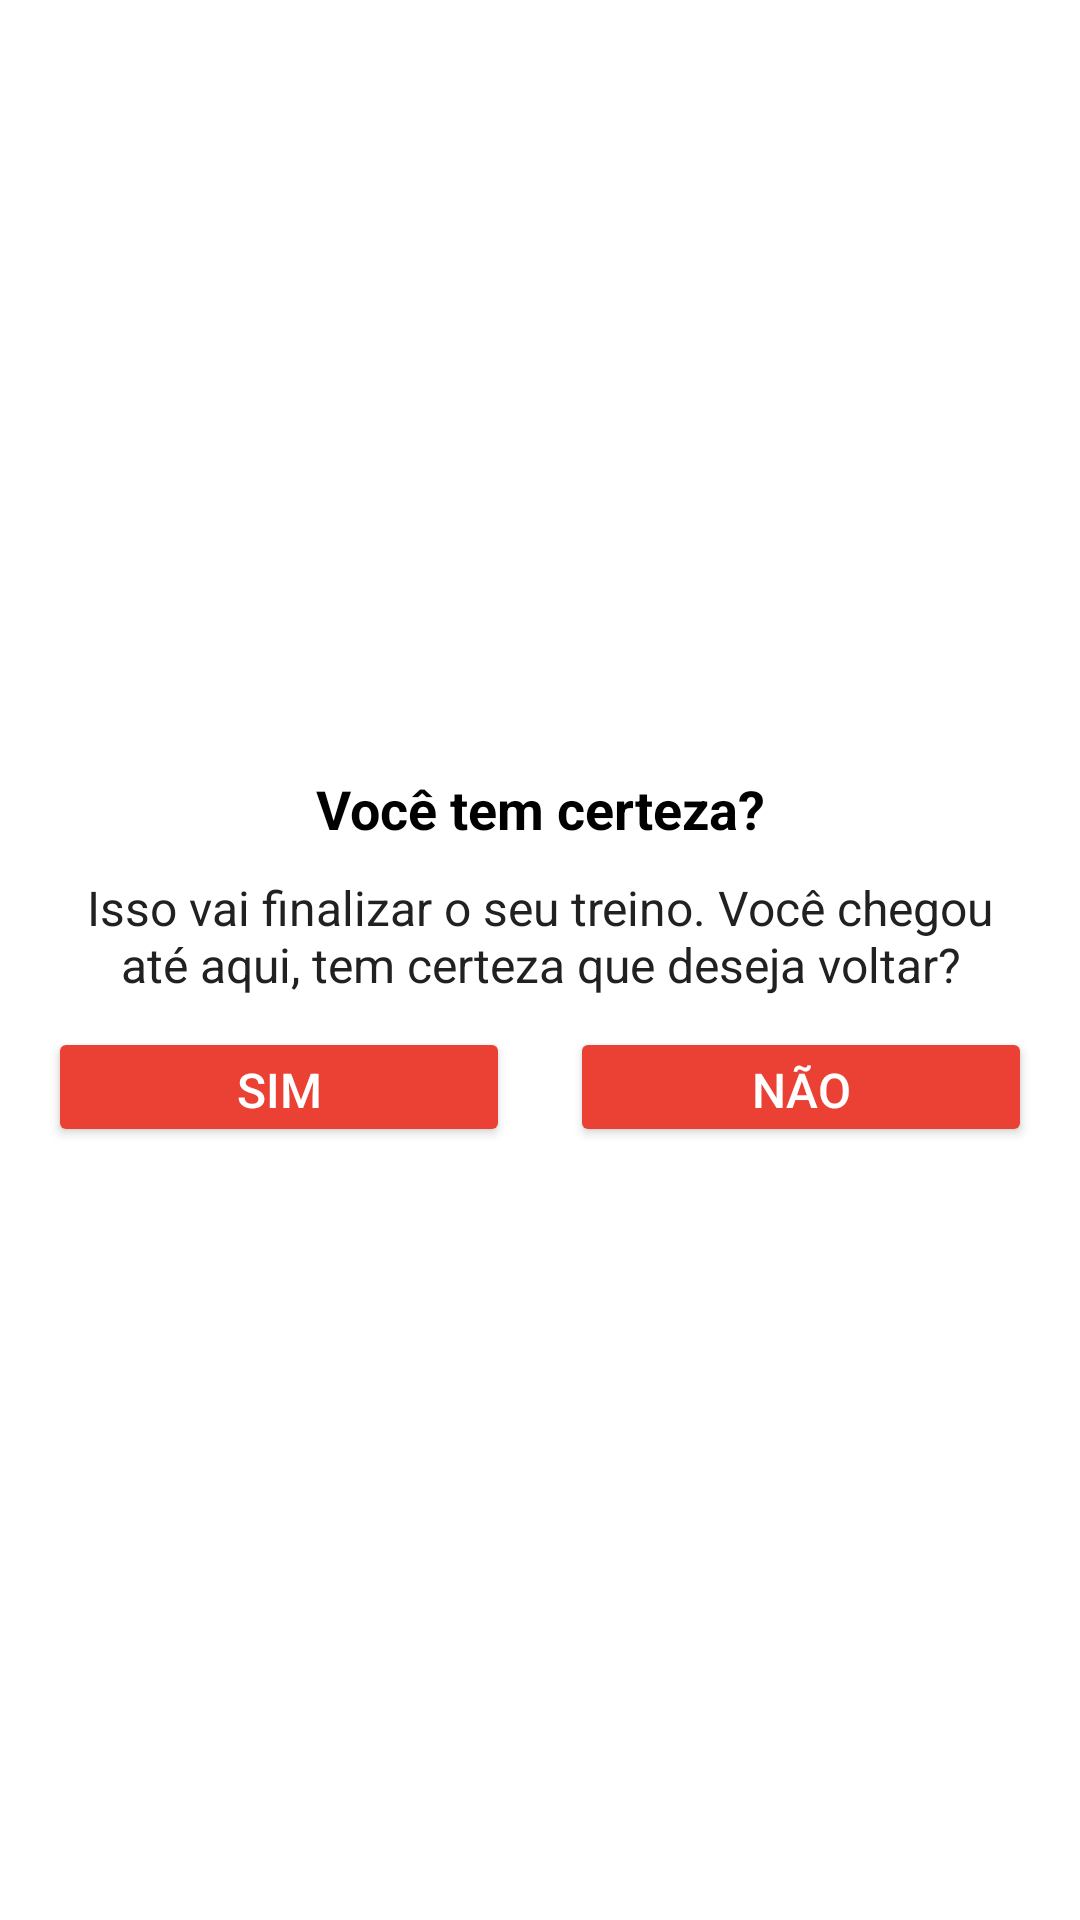

Reconstruct the res/layout file that produces this screen, plus the resources it refers to.
<!-- AndroidManifest.xml: application theme Theme.7MinuteWorkout -->
<!-- res/layout/dialog_custom_back_confirmation.xml -->
<?xml version="1.0" encoding="utf-8"?>
<LinearLayout xmlns:android="http://schemas.android.com/apk/res/android"
    android:layout_width="match_parent"
    android:layout_height="wrap_content"
    android:gravity="center"
    android:orientation="vertical"
    android:padding="16dp">

    <TextView
        android:layout_width="match_parent"
        android:layout_height="wrap_content"
        android:gravity="center"
        android:text="Você tem certeza?"
        android:textColor="@android:color/black"
        android:textSize="18sp"
        android:textStyle="bold" />

    <TextView
        android:layout_width="match_parent"
        android:layout_height="wrap_content"
        android:layout_marginStart="10dp"
        android:layout_marginTop="10dp"
        android:layout_marginEnd="10dp"
        android:gravity="center"
        android:text="Isso vai finalizar o seu treino. Você chegou até aqui, tem certeza que deseja voltar?"
        android:textColor="@color/black80"
        android:textSize="16sp" />

    <LinearLayout
        android:layout_width="match_parent"
        android:layout_height="wrap_content"
        android:layout_marginTop="10dp"
        android:orientation="horizontal">

        <Button
            android:id="@+id/yes"
            android:layout_width="0dp"
            android:layout_height="40dp"
            android:layout_marginEnd="10dp"
            android:layout_weight="1"
            android:backgroundTint="@color/teal"
            android:gravity="center"
            android:text="SIM"
            android:textColor="@color/white"
            android:textSize="16sp" />

        <Button
            android:id="@+id/no"
            android:layout_width="0dp"
            android:layout_height="40dp"
            android:layout_marginStart="10dp"
            android:layout_weight="1"
            android:backgroundTint="@color/teal"
            android:gravity="center"
            android:text="NÃO"
            android:textColor="@color/white"
            android:textSize="16sp" />
    </LinearLayout>
</LinearLayout>
<!-- resources referenced by this layout -->
<resources>
  <color name="black80">#212121</color>
  <color name="teal">#eb4034</color>
  <color name="white">#FFFFFFFF</color>
  <style name="Theme.7MinuteWorkout" parent="Theme.MaterialComponents.DayNight.DarkActionBar">
          
          <item name="colorPrimary">@color/purple</item>
          <item name="colorPrimaryVariant">@color/purple</item>
          <item name="colorOnPrimary">@color/white</item>
          
          <item name="colorSecondary">@color/teal</item>
          <item name="colorSecondaryVariant">@color/teal</item>
          <item name="colorOnSecondary">@color/black</item>
          
          <item name="android:statusBarColor" tools:targetApi="l">?attr/colorPrimaryVariant</item>
          
      </style>
  <color name="purple">#4700d1</color>
  <color name="black">#FF000000</color>
</resources>
